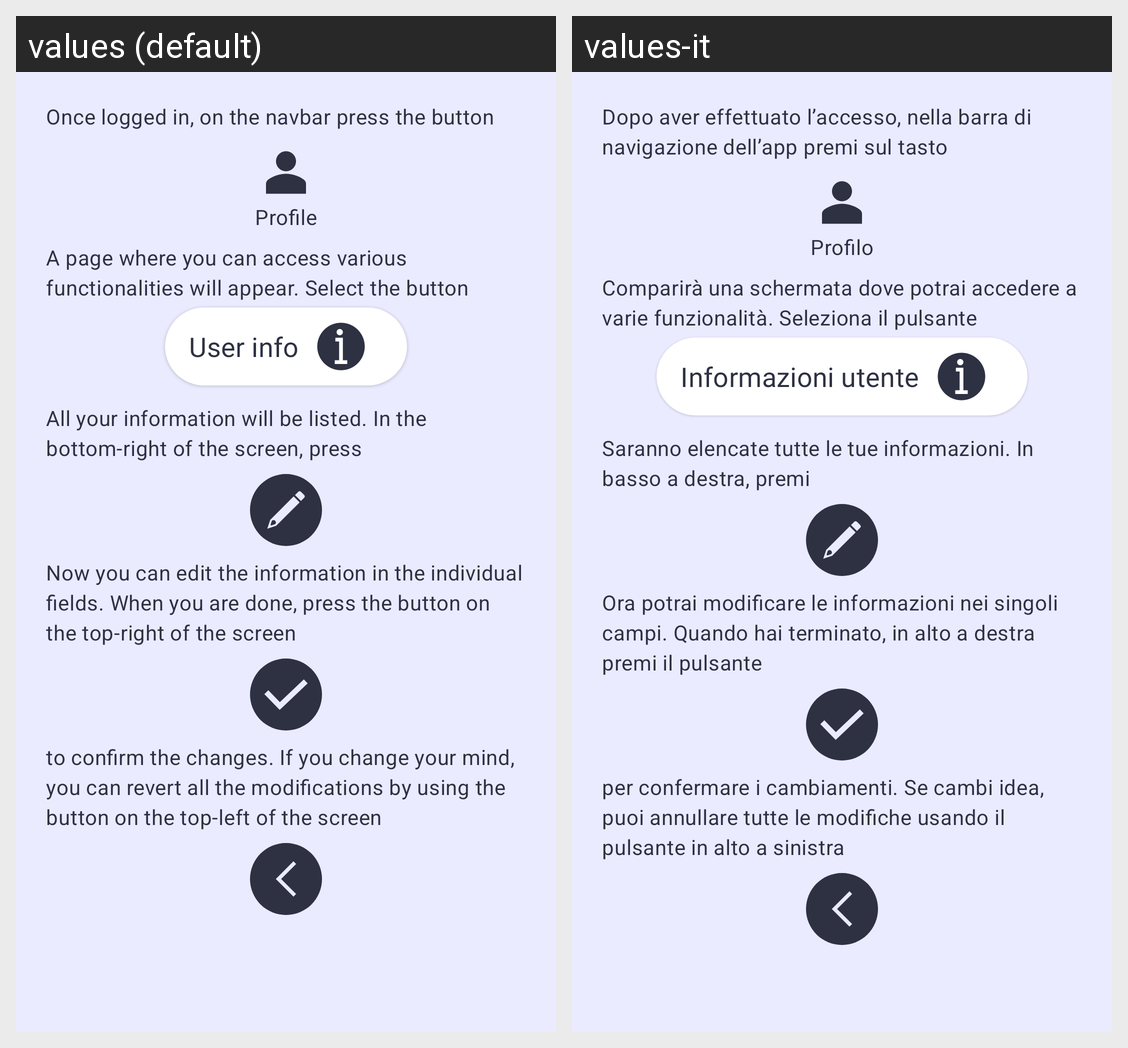

The Android screen above is rendered under two locales of the same app. Produce the string resources it draws, with the default and per-locale values.
Android screen res/layout/popup_pulsante11.xml rendered under 2 locales, left to right: values (default), values-it. Device: Nexus 5 (rendered at 1080×1920; each locale shown at half size, 540×960, under a caption strip naming it); theme DietiDeals24.
Strings drawn on this screen, with the default value and each locale's value (text and hints the layout hard-codes, and strings that could not be matched under every locale, appear in the picture but are not listed):

aiuto_materialTextView1
  values: Once logged in, on the navbar press the button
  values-it: Dopo aver effettuato l’accesso, nella barra di navigazione dell’app premi sul tasto

nav_profilo
  values: Profile
  values-it: Profilo

aiuto_materialTextView3
  values: A page where you can access various functionalities will appear. Select the button
  values-it: Comparirà una schermata dove potrai accedere a varie funzionalità. Seleziona il pulsante

profilo_pulsante1
  values: User info
  values-it: Informazioni utente

aiuto11_materialTextView4
  values: All your information will be listed. In the bottom-right of the screen, press
  values-it: Saranno elencate tutte le tue informazioni. In basso a destra, premi

aiuto11_materialTextView5
  values: Now you can edit the information in the individual fields. When you are done, press the button on the top-right of the screen
  values-it: Ora potrai modificare le informazioni nei singoli campi. Quando hai terminato, in alto a destra premi il pulsante

aiuto11_materialTextView6
  values: to confirm the changes. If you change your mind, you can revert all the modifications by using the button on the top-left of the screen
  values-it: per confermare i cambiamenti. Se cambi idea, puoi annullare tutte le modifiche usando il pulsante in alto a sinistra
